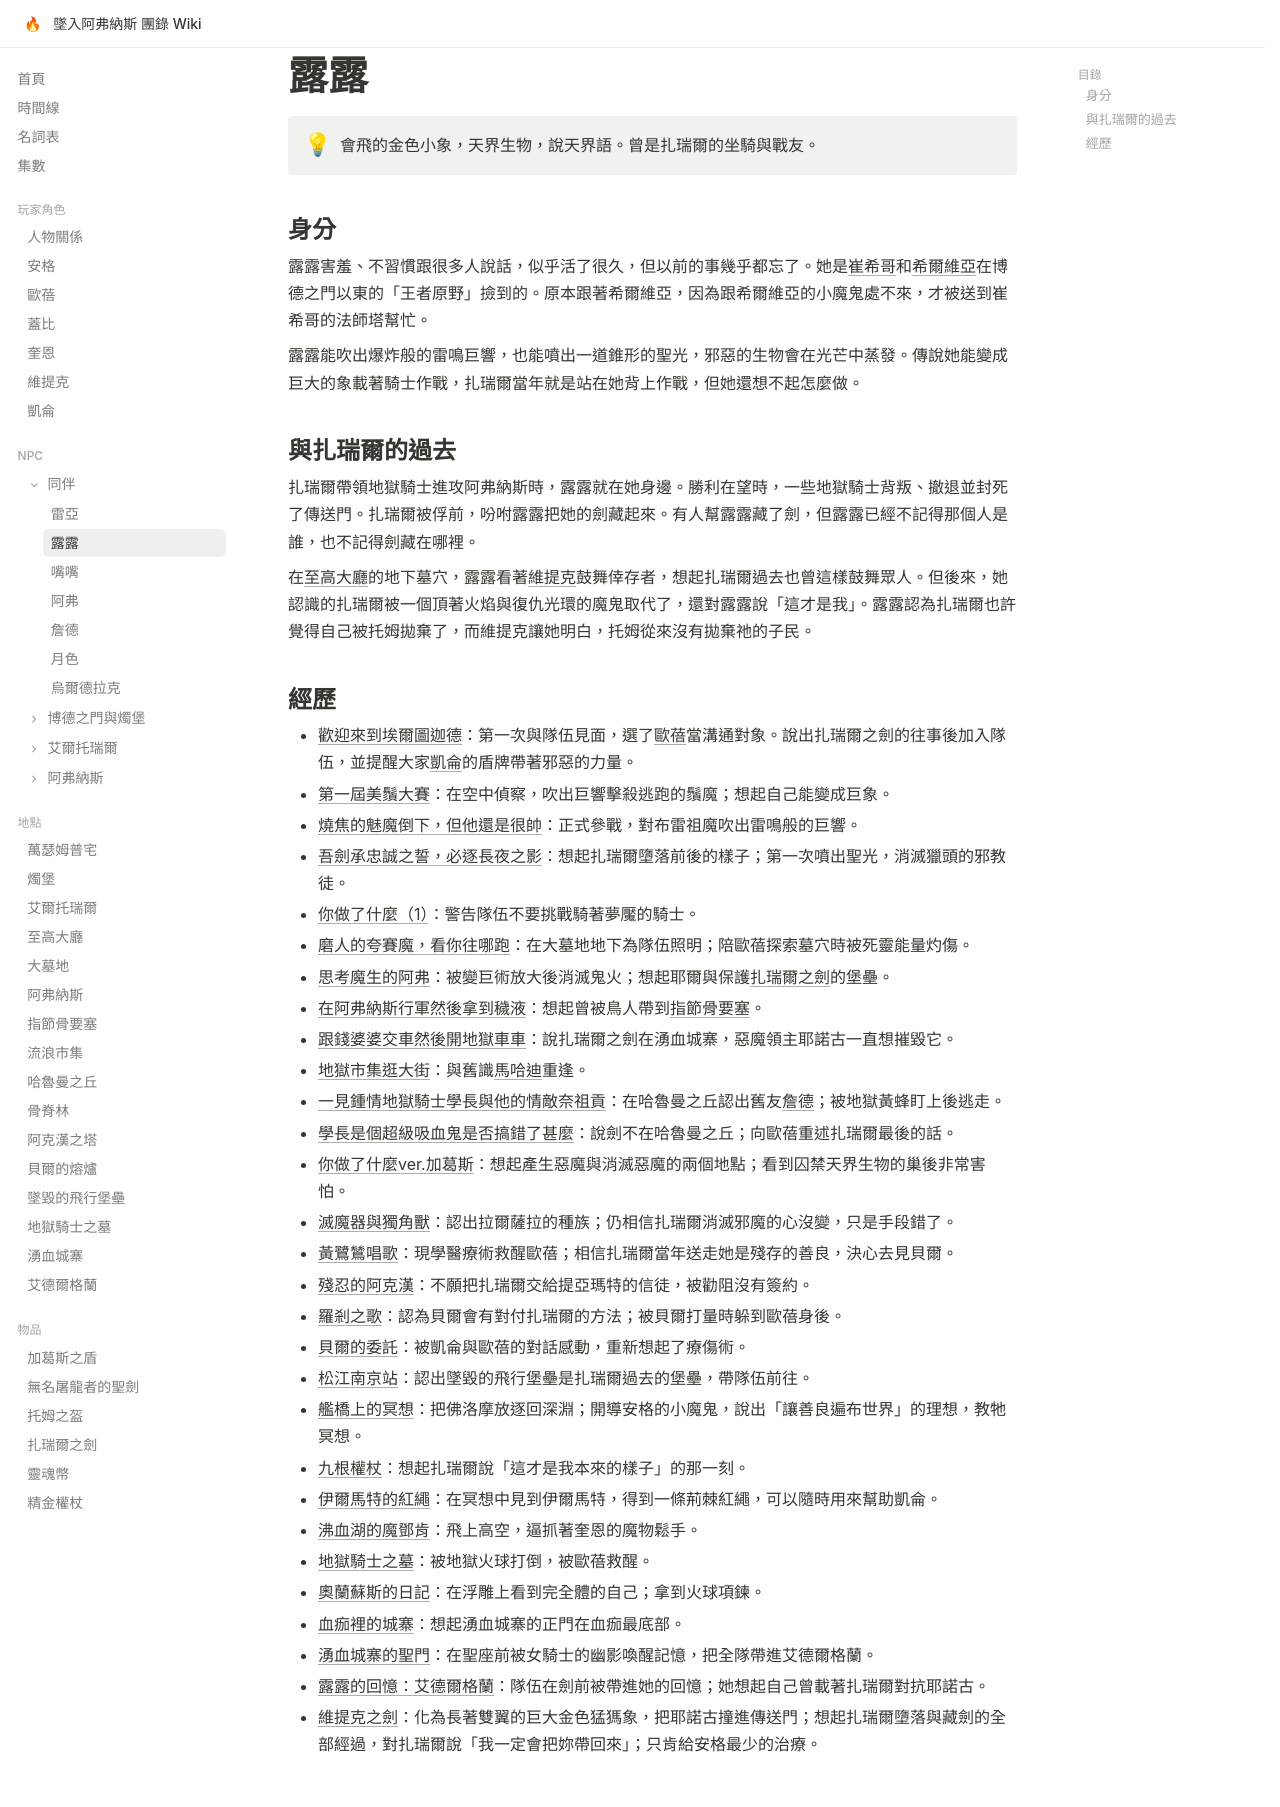

repository: EdithHSU/trpgwiki-dnd-avernus · page: npcs/露露/index.html · generator: mkdocs

---
title: 露露
emoji: 🐘
---

# 露露

!!! info ""
    會飛的金色小象，天界生物，說天界語。曾是扎瑞爾的坐騎與戰友。

## 身分

露露害羞、不習慣跟很多人說話，似乎活了很久，但以前的事幾乎都忘了。她是[崔希哥](崔希哥.md)和[希爾維亞](希爾維亞.md)在博德之門以東的「王者原野」撿到的。原本跟著希爾維亞，因為跟希爾維亞的小魔鬼處不來，才被送到崔希哥的法師塔幫忙。

露露能吹出爆炸般的雷鳴巨響，也能噴出一道錐形的聖光，邪惡的生物會在光芒中蒸發。傳說她能變成巨大的象載著騎士作戰，扎瑞爾當年就是站在她背上作戰，但她還想不起怎麼做。

## 與扎瑞爾的過去

扎瑞爾帶領地獄騎士進攻阿弗納斯時，露露就在她身邊。勝利在望時，一些地獄騎士背叛、撤退並封死了傳送門。扎瑞爾被俘前，吩咐露露把她的劍藏起來。有人幫露露藏了劍，但露露已經不記得那個人是誰，也不記得劍藏在哪裡。

在[至高大廳](../places/至高大廳.md)的地下墓穴，露露看著[維提克](../characters/維提克.md)鼓舞倖存者，想起扎瑞爾過去也曾這樣鼓舞眾人。但後來，她認識的扎瑞爾被一個頂著火焰與復仇光環的魔鬼取代了，還對露露說「這才是我」。露露認為扎瑞爾也許覺得自己被托姆拋棄了，而維提克讓她明白，托姆從來沒有拋棄祂的子民。

## 經歷

- [歡迎來到埃爾圖迦德](../episodes/2025-07-12.md)：第一次與隊伍見面，選了[歐蓓](../characters/歐蓓.md)當溝通對象。說出扎瑞爾之劍的往事後加入隊伍，並提醒大家[凱侖](../characters/凱侖.md)的盾牌帶著邪惡的力量。
- [第一屆美鬚大賽](../episodes/2025-07-26.md)：在空中偵察，吹出巨響擊殺逃跑的鬚魔；想起自己能變成巨象。
- [燒焦的魅魔倒下，但他還是很帥](../episodes/2025-08-16.md)：正式參戰，對布雷祖魔吹出雷鳴般的巨響。
- [吾劍承忠誠之誓，必逐長夜之影](../episodes/2025-08-30.md)：想起扎瑞爾墮落前後的樣子；第一次噴出聖光，消滅獵頭的邪教徒。
- [你做了什麼（1）](../episodes/2025-09-07-1.md)：警告隊伍不要挑戰騎著夢魘的騎士。
- [磨人的夸賽魔，看你往哪跑](../episodes/2025-09-14.md)：在大墓地地下為隊伍照明；陪歐蓓探索墓穴時被死靈能量灼傷。
- [思考魔生的阿弗](../episodes/2025-10-25.md)：被變巨術放大後消滅鬼火；想起耶爾與保護[扎瑞爾之劍](../items/扎瑞爾之劍.md)的堡壘。
- [在阿弗納斯行軍然後拿到穢液](../episodes/2025-11-08.md)：想起曾被鳥人帶到[指節骨要塞](../places/指節骨要塞.md)。
- [跟錢婆婆交車然後開地獄車車](../episodes/2025-11-15.md)：說扎瑞爾之劍在湧血城寨，惡魔領主耶諾古一直想摧毀它。
- [地獄市集逛大街](../episodes/2025-11-22.md)：與舊識[馬哈迪](馬哈迪.md)重逢。
- [一見鍾情地獄騎士學長與他的情敵奈祖貢](../episodes/2025-12-1.md)：在哈魯曼之丘認出舊友[詹德](詹德.md)；被地獄黃蜂盯上後逃走。
- [學長是個超級吸血鬼是否搞錯了甚麼](../episodes/2025-12-2.md)：說劍不在哈魯曼之丘；向歐蓓重述扎瑞爾最後的話。
- [你做了什麼ver.加葛斯](../episodes/2026-01-03.md)：想起產生惡魔與消滅惡魔的兩個地點；看到囚禁天界生物的巢後非常害怕。
- [滅魔器與獨角獸](../episodes/monkie-2.md)：認出拉爾薩拉的種族；仍相信扎瑞爾消滅邪魔的心沒變，只是手段錯了。
- [黃鷺鷥唱歌](../episodes/2026-01.md)：現學醫療術救醒歐蓓；相信扎瑞爾當年送走她是殘存的善良，決心去見貝爾。
- [殘忍的阿克漢](../episodes/rec-0038.md)：不願把扎瑞爾交給提亞瑪特的信徒，被勸阻沒有簽約。
- [羅剎之歌](../episodes/rec-0040.md)：認為貝爾會有對付扎瑞爾的方法；被貝爾打量時躲到歐蓓身後。
- [貝爾的委託](../episodes/rec-0041.md)：被凱侖與歐蓓的對話感動，重新想起了療傷術。
- [松江南京站](../episodes/songjiang.md)：認出墜毀的飛行堡壘是扎瑞爾過去的堡壘，帶隊伍前往。
- [艦橋上的冥想](../episodes/rec-0044.md)：把佛洛摩放逐回深淵；開導安格的小魔鬼，說出「讓善良遍布世界」的理想，教牠冥想。
- [九根權杖](../episodes/rec-0045.md)：想起扎瑞爾說「這才是我本來的樣子」的那一刻。
- [伊爾馬特的紅繩](../episodes/rec-0047.md)：在冥想中見到伊爾馬特，得到一條荊棘紅繩，可以隨時用來幫助凱侖。
- [沸血湖的魔鄧肯](../episodes/rec-0048.md)：飛上高空，逼抓著奎恩的魔物鬆手。
- [地獄騎士之墓](../episodes/monkie-3.md)：被地獄火球打倒，被歐蓓救醒。
- [奧蘭蘇斯的日記](../episodes/monkie-4.md)：在浮雕上看到完全體的自己；拿到火球項鍊。
- [血痂裡的城寨](../episodes/rec-0049.md)：想起湧血城寨的正門在血痂最底部。
- [湧血城寨的聖門](../episodes/rec-0050.md)：在聖座前被女騎士的幽影喚醒記憶，把全隊帶進艾德爾格蘭。
- [露露的回憶：艾德爾格蘭](../episodes/rec-0051.md)：隊伍在劍前被帶進她的回憶；她想起自己曾載著扎瑞爾對抗耶諾古。
- [維提克之劍](../episodes/rec-0052.md)：化為長著雙翼的巨大金色猛獁象，把耶諾古撞進傳送門；想起扎瑞爾墮落與藏劍的全部經過，對扎瑞爾說「我一定會把妳帶回來」；只肯給安格最少的治療。
